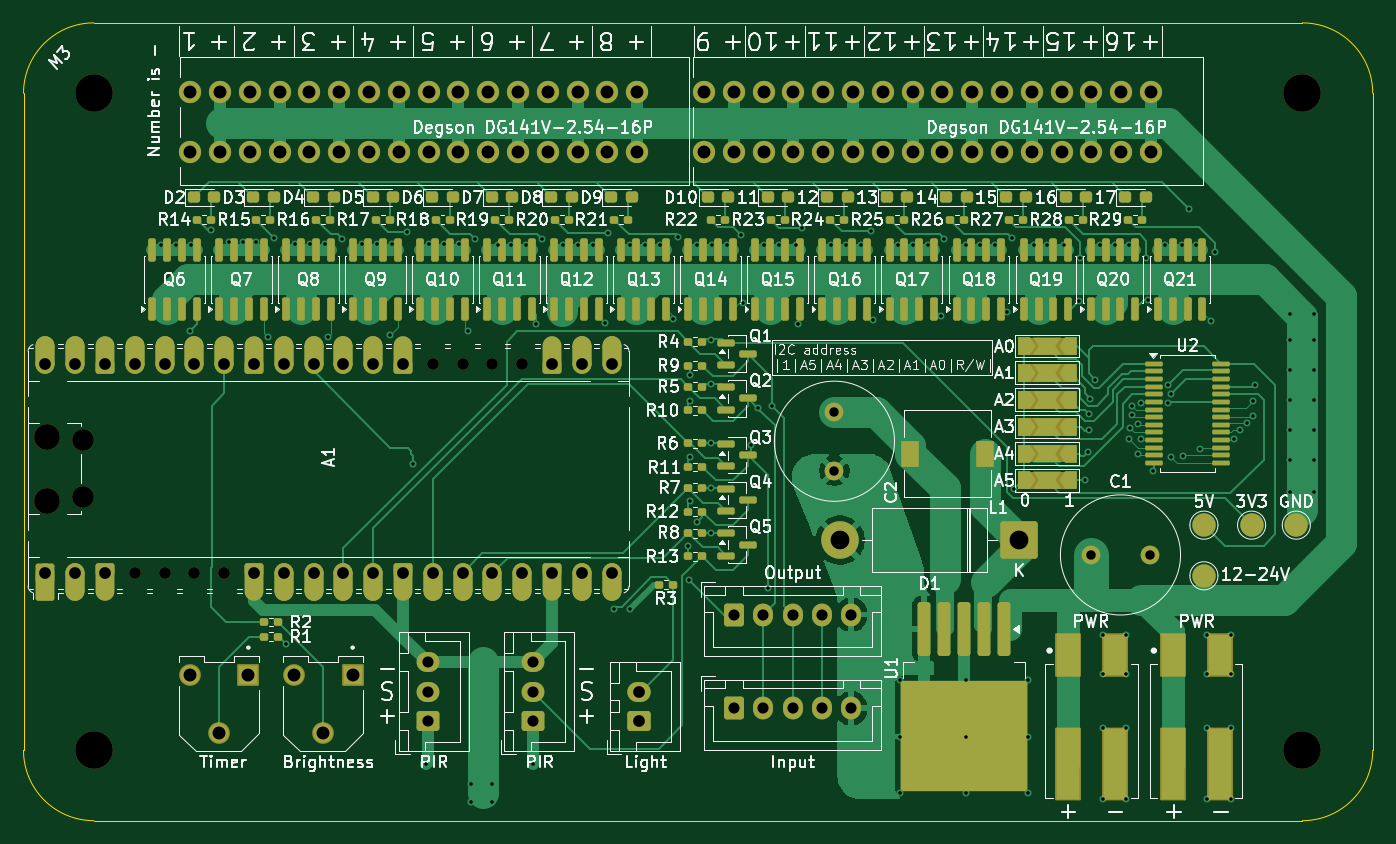
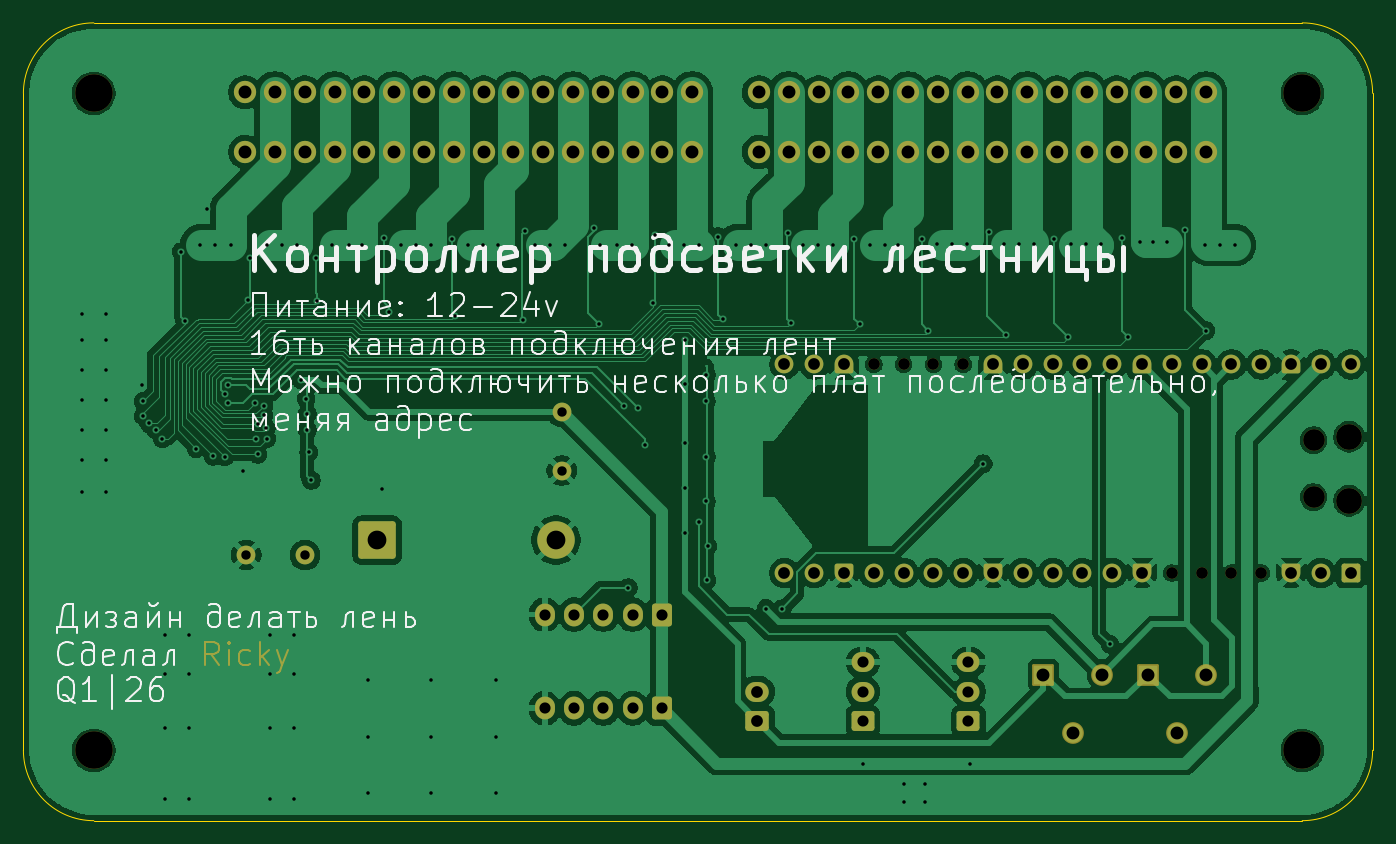
Circuit board: 9 layer files. Board 115.0 x 68.0 mm.
- bottom_copper: StaircaseLight_controller-B_Cu.gbr (171114 bytes)
- bottom_mask: StaircaseLight_controller-B_Mask.gbr (8679 bytes)
- bottom_silk: StaircaseLight_controller-B_Silkscreen.gbr (68723 bytes)
- outline: StaircaseLight_controller-Edge_Cuts.gbr (1026 bytes)
- top_copper: StaircaseLight_controller-F_Cu.gbr (61356 bytes)
- top_mask: StaircaseLight_controller-F_Mask.gbr (18679 bytes)
- top_silk: StaircaseLight_controller-F_Silkscreen.gbr (223870 bytes)
- drill: StaircaseLight_controller-NPTH.drl (783 bytes)
- drill: StaircaseLight_controller-PTH.drl (4702 bytes)

=== bottom_copper: StaircaseLight_controller-B_Cu.gbr (171114 bytes, source omitted) ===
=== bottom_mask: StaircaseLight_controller-B_Mask.gbr (8679 bytes, source omitted) ===
=== bottom_silk: StaircaseLight_controller-B_Silkscreen.gbr (68723 bytes, source omitted) ===
=== outline: StaircaseLight_controller-Edge_Cuts.gbr ===
G04 #@! TF.GenerationSoftware,KiCad,Pcbnew,9.0.6*
G04 #@! TF.CreationDate,2026-03-15T18:53:08+03:00*
G04 #@! TF.ProjectId,StaircaseLight_controller,53746169-7263-4617-9365-4c696768745f,rev?*
G04 #@! TF.SameCoordinates,Original*
G04 #@! TF.FileFunction,Profile,NP*
%FSLAX46Y46*%
G04 Gerber Fmt 4.6, Leading zero omitted, Abs format (unit mm)*
G04 Created by KiCad (PCBNEW 9.0.6) date 2026-03-15 18:53:08*
%MOMM*%
%LPD*%
G01*
G04 APERTURE LIST*
G04 #@! TA.AperFunction,Profile*
%ADD10C,0.050000*%
G04 #@! TD*
G04 APERTURE END LIST*
D10*
X-30000000Y-23000001D02*
X-30000000Y33000000D01*
X79000000Y-29000000D02*
X-24000000Y-29000000D01*
X85000000Y33000000D02*
X85000000Y-23000000D01*
X-24000000Y39000000D02*
X79000000Y39000000D01*
X79000000Y39000000D02*
G75*
G02*
X85000000Y33000000I0J-6000000D01*
G01*
X85000000Y-23000000D02*
G75*
G02*
X79000000Y-29000000I-6000000J0D01*
G01*
X-24000000Y-29000000D02*
G75*
G02*
X-30000000Y-23000000I0J6000000D01*
G01*
X-30000000Y33000000D02*
G75*
G02*
X-24000000Y39000000I6000000J0D01*
G01*
M02*

=== top_copper: StaircaseLight_controller-F_Cu.gbr (61356 bytes, source omitted) ===
=== top_mask: StaircaseLight_controller-F_Mask.gbr (18679 bytes, source omitted) ===
=== top_silk: StaircaseLight_controller-F_Silkscreen.gbr (223870 bytes, source omitted) ===
=== drill: StaircaseLight_controller-NPTH.drl ===
M48
; DRILL file {KiCad 9.0.6} date 2026-03-15T18:55:31+0300
; FORMAT={-:-/ absolute / inch / decimal}
; #@! TF.CreationDate,2026-03-15T18:55:31+03:00
; #@! TF.GenerationSoftware,Kicad,Pcbnew,9.0.6
; #@! TF.FileFunction,NonPlated,1,2,NPTH
FMAT,2
INCH
; #@! TA.AperFunction,NonPlated,NPTH,ComponentDrill
T1C0.0394
; #@! TA.AperFunction,NonPlated,NPTH,ComponentDrill
T2C0.0728
; #@! TA.AperFunction,NonPlated,NPTH,ComponentDrill
T3C0.0866
; #@! TA.AperFunction,NonPlated,NPTH,ComponentDrill
T4C0.1260
%
G90
G05
T1
X-0.8075Y-0.3106
X-0.7075Y-0.3106
X-0.6075Y-0.3106
X-0.5075Y-0.3106
X0.1925Y0.3894
X0.2925Y0.3894
X0.3925Y0.3894
X0.4925Y0.3894
T2
X-0.9831Y0.1348
X-0.9831Y-0.0561
T3
X-1.1024Y0.1467
X-1.1024Y-0.0679
T4
X-0.9449Y1.2992
X-0.9449Y-0.9055
X3.1102Y1.2992
X3.1102Y-0.9055
M30

=== drill: StaircaseLight_controller-PTH.drl ===
M48
; DRILL file {KiCad 9.0.6} date 2026-03-15T18:55:31+0300
; FORMAT={-:-/ absolute / inch / decimal}
; #@! TF.CreationDate,2026-03-15T18:55:31+03:00
; #@! TF.GenerationSoftware,Kicad,Pcbnew,9.0.6
; #@! TF.FileFunction,Plated,1,2,PTH
FMAT,2
INCH
; #@! TA.AperFunction,Plated,PTH,ViaDrill
T1C0.0118
; #@! TA.AperFunction,Plated,PTH,ComponentDrill
T2C0.0315
; #@! TA.AperFunction,Plated,PTH,ComponentDrill
T3C0.0374
; #@! TA.AperFunction,Plated,PTH,ComponentDrill
T4C0.0394
; #@! TA.AperFunction,Plated,PTH,ComponentDrill
T5C0.0433
; #@! TA.AperFunction,Plated,PTH,ComponentDrill
T6C0.0630
%
G90
G05
T1
X-0.72Y0.79
X-0.67Y0.79
X-0.622Y0.5029
X-0.62Y0.79
X-0.5512Y0.84
X-0.49Y0.8
X-0.445Y0.8
X-0.4Y0.8
X-0.36Y0.48
X-0.34Y0.815
X-0.3Y-0.55
X-0.27Y0.795
X-0.22Y0.795
X-0.17Y0.795
X-0.16Y0.48
X-0.1124Y0.8113
X-0.045Y0.795
X0.005Y0.795
X0.0495Y0.488
X0.055Y0.795
X0.1057Y0.8338
X0.1259Y0.0559
X0.17Y-0.95
X0.18Y0.795
X0.23Y0.795
X0.28Y0.795
X0.31Y0.5022
X0.32Y-1.02
X0.32Y-1.08
X0.3324Y0.81
X0.39Y-1.02
X0.39Y-1.08
X0.41Y0.79
X0.455Y0.79
X0.505Y0.79
X0.53Y-0.95
X0.54Y0.5236
X0.5591Y0.81
X0.63Y0.79
X0.68Y0.79
X0.73Y0.79
X0.77Y0.528
X0.7791Y0.83
X0.8Y-0.43
X0.8548Y-0.4298
X0.855Y0.79
X0.905Y0.79
X0.955Y0.79
X0.9997Y0.5409
X1.015Y0.8182
X1.05Y-0.22
X1.0536Y-0.335
X1.055Y0.355
X1.055Y0.265
X1.055Y0.08
X1.055Y-0.07
X1.08Y0.79
X1.08Y-0.14
X1.125Y0.325
X1.125Y0.125
X1.125Y-0.025
X1.125Y-0.175
X1.125Y0.4729
X1.13Y0.79
X1.18Y0.79
X1.2269Y0.8236
X1.2339Y0.5939
X1.26Y0.12
X1.2825Y0.2425
X1.305Y0.79
X1.3164Y-0.36
X1.33Y0.25
X1.355Y0.79
X1.41Y0.79
X1.4165Y0.5255
X1.4315Y0.8474
X1.53Y0.79
X1.58Y0.79
X1.63Y0.79
X1.6639Y0.836
X1.67Y0.5384
X1.755Y0.79
X1.76Y-0.67
X1.76Y-0.86
X1.76Y-1.05
X1.805Y0.79
X1.855Y0.79
X1.8992Y0.5522
X1.9091Y0.81
X1.98Y0.79
X1.98Y-0.67
X1.98Y-0.86
X1.98Y-1.05
X2.03Y0.79
X2.08Y0.79
X2.12Y0.5651
X2.1372Y0.8124
X2.1436Y-0.03
X2.19Y-0.67
X2.19Y-0.86
X2.19Y-1.05
X2.21Y0.79
X2.255Y0.79
X2.31Y0.79
X2.36Y0.6018
X2.365Y0.7472
X2.38Y0.0
X2.3895Y0.0941
X2.3936Y0.2236
X2.3936Y0.17
X2.3985Y0.2749
X2.4149Y0.3385
X2.43Y0.79
X2.44Y-0.52
X2.44Y-0.65
X2.44Y-0.83
X2.44Y-1.07
X2.48Y0.79
X2.52Y-0.52
X2.52Y-0.65
X2.52Y-0.83
X2.52Y-1.07
X2.53Y0.79
X2.53Y0.14
X2.5317Y0.1759
X2.5393Y0.2185
X2.54Y0.25
X2.56Y0.0877
X2.56Y0.1898
X2.5675Y0.1388
X2.57Y0.26
X2.585Y0.7472
X2.5925Y0.6054
X2.61Y0.03
X2.65Y0.79
X2.661Y0.3203
X2.661Y0.26
X2.6701Y0.2902
X2.6708Y0.0792
X2.705Y0.79
X2.71Y0.0808
X2.73Y0.91
X2.755Y0.79
X2.767Y0.1064
X2.79Y-0.52
X2.79Y-0.65
X2.79Y-0.83
X2.79Y-1.07
X2.8047Y0.5347
X2.8172Y0.7676
X2.87Y-0.52
X2.87Y-0.65
X2.87Y-0.83
X2.87Y-1.07
X2.88Y0.14
X2.9022Y0.17
X2.9256Y0.1911
X2.945Y0.265
X2.9452Y0.2157
X2.95Y0.32
X3.07Y0.56
X3.07Y0.47
X3.07Y0.37
X3.07Y0.27
X3.07Y0.17
X3.07Y0.07
X3.07Y-0.04
X3.15Y0.56
X3.15Y0.47
X3.15Y0.37
X3.15Y0.27
X3.15Y0.17
X3.15Y0.07
X3.15Y-0.04
T2
X1.54Y0.23
X1.54Y0.0331
X2.4016Y-0.25
X2.5984Y-0.25
T3
X0.175Y-0.6102
X0.175Y-0.7087
X0.175Y-0.8071
X0.5293Y-0.6102
X0.5293Y-0.7087
X0.5293Y-0.8071
X1.2031Y-0.45
X1.2031Y-0.765
X1.3016Y-0.45
X1.3016Y-0.765
X1.4Y-0.45
X1.4Y-0.765
X1.4984Y-0.45
X1.4984Y-0.765
X1.5969Y-0.45
X1.5969Y-0.765
T4
X-1.1075Y0.3894
X-1.1075Y-0.3106
X-1.0075Y0.3894
X-1.0075Y-0.3106
X-0.9075Y0.3894
X-0.9075Y-0.3106
X-0.8075Y0.3894
X-0.7075Y0.3894
X-0.6075Y0.3894
X-0.5075Y0.3894
X-0.4075Y0.3894
X-0.4075Y-0.3106
X-0.3075Y0.3894
X-0.3075Y-0.3106
X-0.2075Y0.3894
X-0.2075Y-0.3106
X-0.1075Y0.3894
X-0.1075Y-0.3106
X-0.0075Y0.3894
X-0.0075Y-0.3106
X0.0925Y0.3894
X0.0925Y-0.3106
X0.1925Y-0.3106
X0.2925Y-0.3106
X0.3925Y-0.3106
X0.4925Y-0.3106
X0.5925Y0.3894
X0.5925Y-0.3106
X0.6925Y0.3894
X0.6925Y-0.3106
X0.7925Y0.3894
X0.7925Y-0.3106
X0.8837Y-0.7087
X0.8837Y-0.8071
T5
X-0.6234Y-0.6516
X-0.622Y1.3024
X-0.622Y1.1024
X-0.525Y-0.8484
X-0.522Y1.3024
X-0.522Y1.1024
X-0.4266Y-0.6516
X-0.422Y1.3024
X-0.422Y1.1024
X-0.322Y1.3024
X-0.322Y1.1024
X-0.2734Y-0.6516
X-0.222Y1.3024
X-0.222Y1.1024
X-0.175Y-0.8484
X-0.122Y1.3024
X-0.122Y1.1024
X-0.0766Y-0.6516
X-0.022Y1.3024
X-0.022Y1.1024
X0.078Y1.3024
X0.078Y1.1024
X0.178Y1.3024
X0.178Y1.1024
X0.278Y1.3024
X0.278Y1.1024
X0.378Y1.3024
X0.378Y1.1024
X0.478Y1.3024
X0.478Y1.1024
X0.578Y1.3024
X0.578Y1.1024
X0.678Y1.3024
X0.678Y1.1024
X0.778Y1.3024
X0.778Y1.1024
X0.878Y1.3024
X0.878Y1.1024
X1.1024Y1.3024
X1.1024Y1.1024
X1.2024Y1.3024
X1.2024Y1.1024
X1.3024Y1.3024
X1.3024Y1.1024
X1.4024Y1.3024
X1.4024Y1.1024
X1.5024Y1.3024
X1.5024Y1.1024
X1.6024Y1.3024
X1.6024Y1.1024
X1.7024Y1.3024
X1.7024Y1.1024
X1.8024Y1.3024
X1.8024Y1.1024
X1.9024Y1.3024
X1.9024Y1.1024
X2.0024Y1.3024
X2.0024Y1.1024
X2.1024Y1.3024
X2.1024Y1.1024
X2.2024Y1.3024
X2.2024Y1.1024
X2.3024Y1.3024
X2.3024Y1.1024
X2.4024Y1.3024
X2.4024Y1.1024
X2.5024Y1.3024
X2.5024Y1.1024
X2.6024Y1.3024
X2.6024Y1.1024
T6
X1.5594Y-0.2
X2.1594Y-0.2
M30
